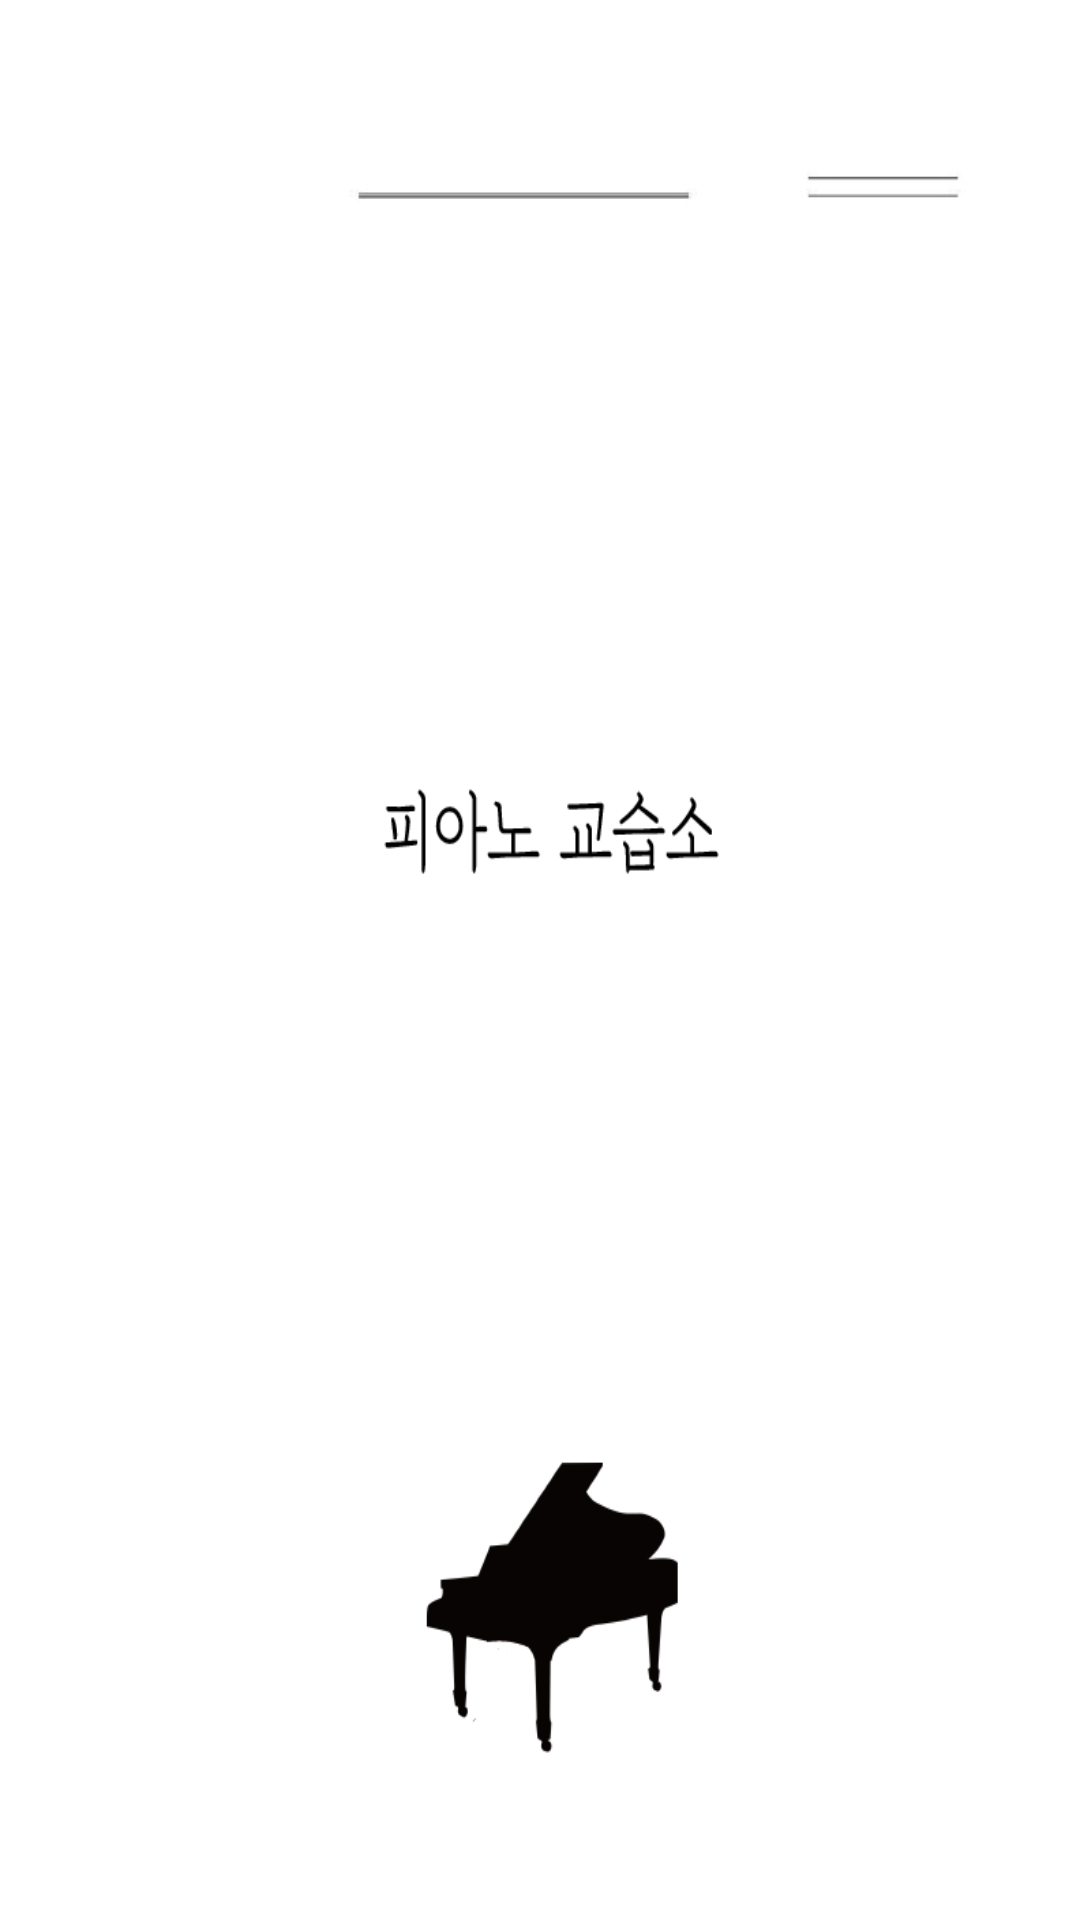

Reconstruct the res/layout file that produces this screen, plus the resources it refers to.
<!-- AndroidManifest.xml: activity theme Theme.AppCompat.Light.NoActionBar -->
<!-- res/layout/activity_splash.xml -->
<LinearLayout xmlns:android="http://schemas.android.com/apk/res/android"
    xmlns:tools="http://schemas.android.com/tools"
    android:id="@+id/LinearLayout1"
    android:layout_width="match_parent"
    android:layout_height="match_parent"
    android:orientation="vertical"
    android:background="#ffffff"
    tools:context="com.android.pianomaster.SplashActivity" >
    
    <ImageView
        android:id="@+id/imageView1"
        android:layout_width="match_parent"
        android:layout_height="match_parent"
        android:layout_marginTop="20dp"
        android:layout_marginBottom="48dp"
        android:background="@drawable/splash" />

</LinearLayout>
<!-- resources referenced by this layout -->
<resources>
  <!-- drawable splash: png bitmap (drawable, 24294 bytes) -->
</resources>
